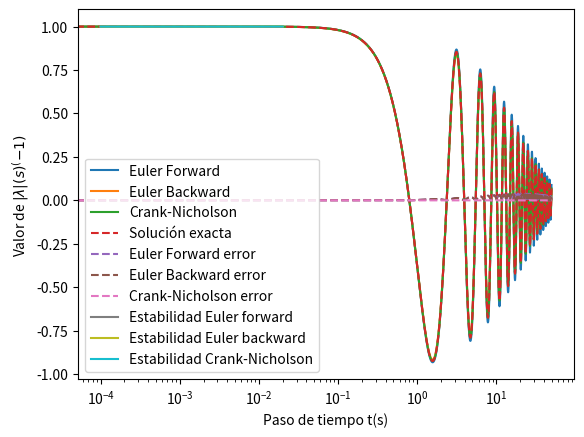

Source code (Python):
# -*- coding: utf-8 -*-

#Differential equation solutions using Euler methods using matrix solve
import numpy as np
import matplotlib.pyplot as plt

omega = 2
alpha = 0.1

A = np.array([[0,1],[-omega**2,-alpha]])

t = np.linspace(0,50, 20000)
x0 = 1
v0 = 0

dt = (t[1]-t[0])


def Euler_forward(v0,x0,A,t,dt):
    u = np.zeros((2, len(t))) 
    u[0, 0] = x0  
    u[1, 0] = v0  
    I = np.eye(2)
    A1 = I +dt*A
    for i in range(0, len(t) - 1):
        u[:, i+1] = (I + dt*A)@u[:,i]
    return u,A1

def Euler_backward(v0,x0,A,t,dt):
    u = np.zeros((2, len(t))) 
    u[0, 0] = x0  
    u[1, 0] = v0  
    I = np.eye(2)
    B = (I - A*dt)
    for i in range(0, len(t) - 1):
       u[:,i+1] = np.linalg.solve((I - A*dt),u[:,i])
    return u,B

def Trapezoidal(v0,x0,A,t,dt):
    u = np.zeros((2, len(t))) 
    u[0, 0] = x0  
    u[1, 0] = v0  
    I = np.eye(2)
    C = (I +dt/2*A)@(I -dt/2*A)
    for i in range(0, len(t) - 1):
        derecho = (I+ dt/2*A) @ u[:,i]
        izquierdo = (I - dt/2*A)
        u[:,i+1] = np.linalg.solve(izquierdo,derecho)
    return u,C

def Exacta(v0,x0,A,t,dt):
    Omega = np.sqrt(omega**2-(alpha/2)**2)
    return np.exp(-alpha*t/2)*(x0*np.cos(Omega*t)+(v0+alpha*x0/2)*np.sin(Omega*t)/Omega)

u1,A1 = Euler_forward(v0,x0,A,t,dt)
u2,B = Euler_backward(v0,x0,A,t,dt)
u3,C = Trapezoidal(v0,x0,A,t,dt)
exacta = Exacta(v0,x0,A,t,dt)

#error of methods
errorEf = np.abs(u1[0,:]-exacta)
errorEb = np.abs(u2[0,:]-exacta)
errorT = np.abs(u3[0,:]-exacta)

plt.plot(t, u1[0, :], label='Euler Forward')  
plt.plot(t, u2[0, :], label='Euler Backward') 
plt.plot(t, u3[0, :], label='Crank-Nicholson') 
plt.plot(t,exacta,label = 'Solución exacta', linestyle= '--')
plt.xlabel('Tiempo t(s)')
plt.ylabel('Posición x(m)')
plt.legend()
plt.show()


plt.plot(t,errorEf, label = 'Euler Forward error', linestyle= '--')  
plt.plot(t, errorEb, label='Euler Backward error', linestyle= '--') 
plt.plot(t, errorT, label='Crank-Nicholson error', linestyle= '--') 
plt.xlabel('Paso de tiempo t(s)')
plt.ylabel('Incremento del error (m)')
plt.legend()
plt.show()

#stability
tiempoerror = np.array([1e-4, 1e-3, 5e-3, 1e-2, 2e-2])
erroresEf = np.zeros(len(tiempoerror))
erroresEb = np.zeros(len(tiempoerror))
erroresT = np.zeros(len(tiempoerror)) 
for i in range(len(tiempoerror)):
    u1,A1 = Euler_forward(v0,x0,A,t,tiempoerror[i])
    u2,B = Euler_backward(v0,x0,A,t,tiempoerror[i])
    u3,C = Trapezoidal(v0,x0,A,t,tiempoerror[i])
    exacta = Exacta(v0,x0,A,t,tiempoerror[i])
    errorEf = np.abs(u1[0,:]-exacta)
    errorEb = np.abs(u2[0,:]-exacta)
    errorT = np.abs(u3[0,:]-exacta)
    erroresEf[i] = max(np.abs(np.linalg.eigvals(A1)))
    erroresEb[i] = max(np.abs(np.linalg.eigvals(B)))
    erroresT[i] = max(np.abs(np.linalg.eigvals(C)))
    
    
plt.plot(tiempoerror,erroresEf, label = 'Estabilidad Euler forward')
plt.plot(tiempoerror,erroresEb, label = 'Estabilidad Euler backward')
plt.plot(tiempoerror,erroresT, label = 'Estabilidad Crank-Nicholson')
plt.xscale('log')
plt.xlabel('Paso de tiempo t(s)')
plt.ylabel('Valor de $| \lambda | (s)^(-1) $ ')
plt.legend()
plt.show()
print('Como se puede observar, tanto Euler backward como Crank-Nicholson son más estables con pasos de tiempo mayores, mientras que Euler forward diverge rápidamente con pasos mayores de tiempo')